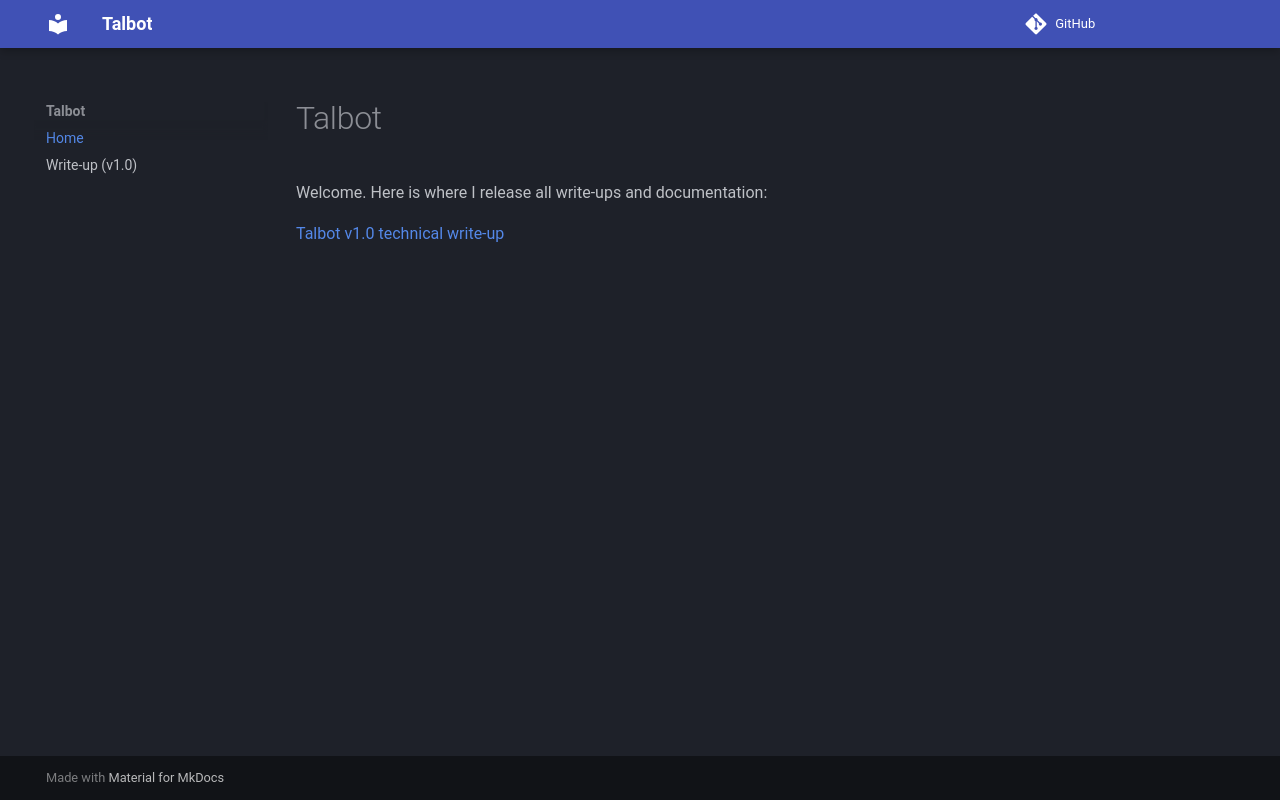

repository: HarrisonDevane/talbot · page: index.html · generator: mkdocs

# Talbot

Welcome. Here is where I release all write-ups and documentation:

[Talbot v1.0 technical write-up](writeup-v1.md)
